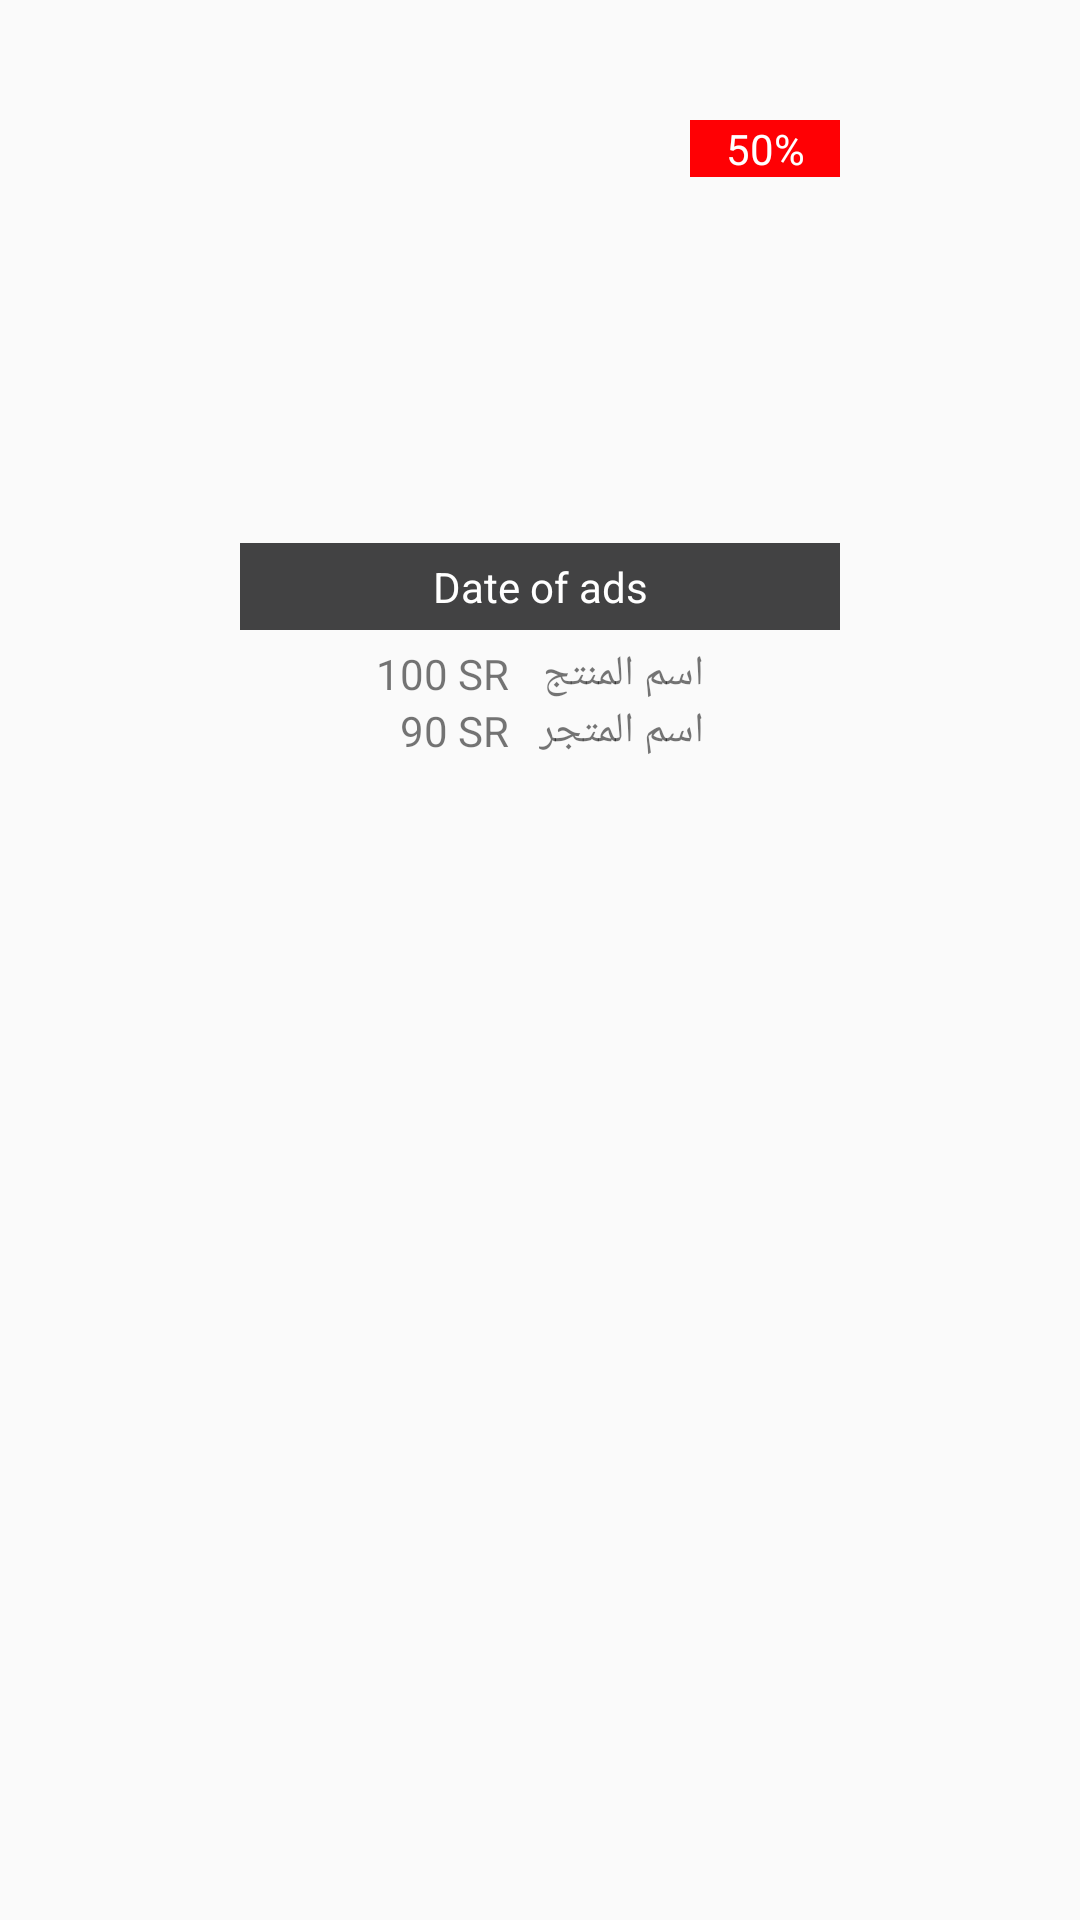

Write the Android layout XML for this screen, with the resource values it uses.
<!-- AndroidManifest.xml: application theme AppTheme -->
<!-- res/layout/special_all_ads_gridview.xml -->
<?xml version="1.0" encoding="utf-8"?>
<RelativeLayout xmlns:android="http://schemas.android.com/apk/res/android"
    android:layout_width="match_parent"
    android:layout_height="match_parent"
    android:layoutDirection="rtl"
    android:orientation="vertical"
    android:padding="10dp"
    android:gravity="center|top"
    android:layout_gravity="center">

    <LinearLayout
        android:layout_width="200dp"
        android:layout_height="wrap_content"
        android:orientation="vertical"
        android:layout_gravity="center"
        >

        <RelativeLayout
            android:layout_width="match_parent"
            android:layout_height="200dp"
            >

            <ImageView
                android:id="@+id/image_gridview"
                android:layout_width="match_parent"
                android:layout_height="match_parent"
                android:layout_alignParentStart="true"
                android:layout_alignParentTop="true"
                android:src="@drawable/shooes2" />

            <TextView
                android:id="@+id/date_of_ads_textview"
                android:layout_width="200dp"
                android:layout_height="wrap_content"
                android:layout_alignParentBottom="true"
                android:gravity="center"
                android:background="@color/colorPrimaryDark"
                android:text="Date of ads"
                android:padding="5dp"
                android:textColor="#fff" />


        </RelativeLayout>

        <LinearLayout
            android:layout_width="match_parent"
            android:gravity="center"
            android:layout_height="wrap_content">

        <LinearLayout
            android:layout_width="wrap_content"
            android:layout_height="wrap_content"
            android:layoutDirection="rtl"
            android:orientation="vertical"
            android:paddingTop="5dp">

            <TextView
                android:id="@+id/product_name_textview"
                android:layout_width="wrap_content"
                android:layout_height="wrap_content"
                android:text="@string/product_name" />

            <TextView
                android:id="@+id/store_name_textview"
                android:layout_width="wrap_content"
                android:layout_height="wrap_content"
                android:text="@string/store_name" />

        </LinearLayout>

        <LinearLayout
            android:layout_width="wrap_content"
            android:layout_height="wrap_content"
            android:layoutDirection="rtl"
            android:orientation="vertical"
            android:paddingTop="5dp">

            <TextView
                android:id="@+id/price_before_offer_textview"
                android:layout_width="wrap_content"
                android:layout_height="wrap_content"

                android:layout_marginRight="10dp"
                android:text="100 SR" />

            <TextView
                android:id="@+id/price_after_offer_textview"
                android:layout_width="wrap_content"
                android:layout_height="wrap_content"
                android:layout_marginRight="10dp"
                android:text="90 SR" />

        </LinearLayout>

        </LinearLayout>

    </LinearLayout>

    <TextView
        android:id="@+id/textView6"
        android:layout_width="50dp"
        android:layout_height="wrap_content"
        android:layout_marginTop="30dp"
        android:background="#ff0004"
        android:gravity="center"
        android:text="50%"
        android:textColor="#fff" />

</RelativeLayout>
<!-- resources referenced by this layout -->
<resources>
  <color name="colorPrimaryDark">#424243</color>
  <string name="product_name">اسم المنتج</string>
  <string name="store_name">اسم المتجر</string>
  <style name="AppTheme" parent="Theme.AppCompat.Light.NoActionBar">
          
          <item name="colorPrimary">@color/colorPrimary</item>
          <item name="colorPrimaryDark">@color/colorPrimaryDark</item>
          <item name="colorAccent">@color/colorAccent</item>
      </style>
  <color name="colorPrimary">#333</color>
  <color name="colorAccent">#00aaff</color>
</resources>
